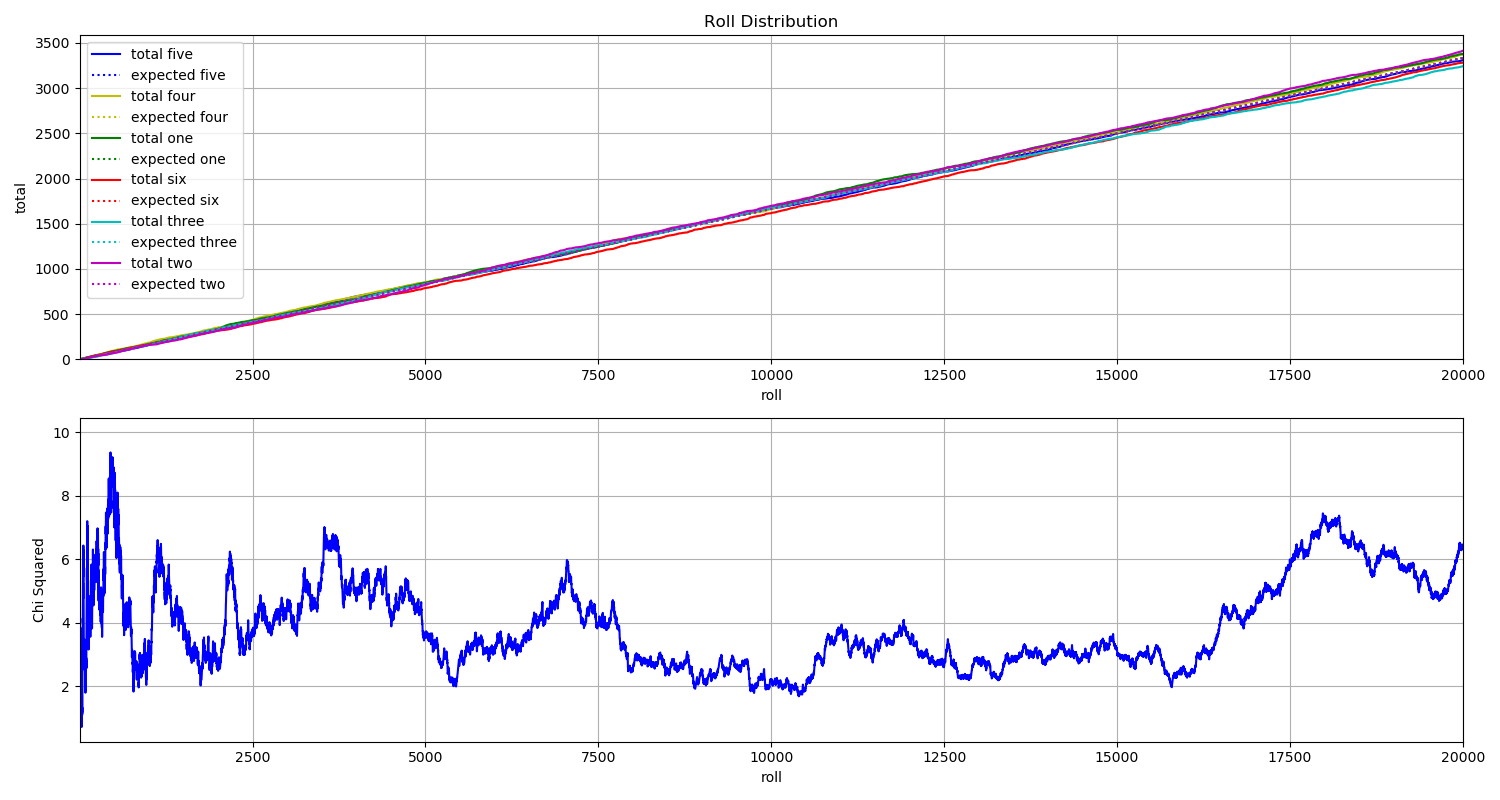

Source data for this figure (header and first rows):
File, five, four, one, six, three, two
C_000000.jpg, 1, 0, 0, 0, 0, 0
C_000001.jpg, 1, 0, 0, 0, 0, 0
C_000002.jpg, 0, 0, 0, 0, 1, 0
C_000003.jpg, 0, 1, 0, 0, 0, 0
C_000004.jpg, 0, 0, 0, 0, 1, 0
C_000005.jpg, 0, 0, 0, 1, 0, 0
C_000006.jpg, 0, 1, 0, 0, 0, 0
C_000007.jpg, 0, 0, 0, 0, 0, 1
C_000008.jpg, 0, 0, 0, 1, 0, 0
C_000009.jpg, 0, 0, 0, 0, 1, 0
C_000010.jpg, 0, 0, 1, 0, 0, 0
C_000011.jpg, 0, 1, 0, 0, 0, 0
C_000012.jpg, 0, 0, 0, 0, 1, 0
C_000013.jpg, 0, 0, 0, 1, 0, 0
C_000014.jpg, 1, 0, 0, 0, 0, 0
C_000015.jpg, 0, 0, 0, 1, 0, 0
C_000016.jpg, 0, 1, 0, 0, 0, 0
C_000017.jpg, 0, 0, 1, 0, 0, 0
C_000018.jpg, 0, 0, 1, 0, 0, 0
C_000019.jpg, 0, 1, 0, 0, 0, 0
C_000020.jpg, 0, 0, 1, 0, 0, 0
C_000021.jpg, 0, 0, 0, 0, 0, 1
C_000022.jpg, 0, 0, 0, 1, 0, 0
C_000023.jpg, 0, 1, 0, 0, 0, 0
C_000024.jpg, 0, 0, 0, 0, 0, 1
C_000025.jpg, 1, 0, 0, 0, 0, 0
C_000026.jpg, 0, 0, 0, 0, 0, 1
C_000027.jpg, 0, 0, 0, 0, 1, 0
C_000028.jpg, 0, 1, 0, 0, 0, 0
C_000029.jpg, 0, 0, 1, 0, 0, 0
C_000030.jpg, 0, 1, 0, 0, 0, 0
C_000031.jpg, 0, 0, 0, 0, 0, 1
C_000032.jpg, 0, 0, 0, 0, 1, 0
C_000033.jpg, 0, 0, 1, 0, 0, 0
C_000034.jpg, 1, 0, 0, 0, 0, 0
C_000035.jpg, 0, 0, 1, 0, 0, 0
C_000036.jpg, 0, 0, 0, 0, 0, 1
C_000037.jpg, 0, 0, 1, 0, 0, 0
C_000038.jpg, 0, 0, 1, 0, 0, 0
C_000039.jpg, 0, 0, 1, 0, 0, 0
C_000040.jpg, 0, 1, 0, 0, 0, 0
C_000041.jpg, 0, 0, 0, 1, 0, 0
C_000042.jpg, 0, 1, 0, 0, 0, 0
C_000043.jpg, 0, 0, 0, 1, 0, 0
C_000044.jpg, 0, 0, 0, 1, 0, 0
C_000045.jpg, 0, 1, 0, 0, 0, 0
C_000046.jpg, 0, 0, 1, 0, 0, 0
C_000047.jpg, 0, 1, 0, 0, 0, 0
C_000048.jpg, 0, 0, 0, 0, 1, 0
C_000049.jpg, 0, 1, 0, 0, 0, 0
C_000050.jpg, 0, 0, 1, 0, 0, 0
C_000051.jpg, 1, 0, 0, 0, 0, 0
C_000052.jpg, 0, 1, 0, 0, 0, 0
C_000053.jpg, 0, 0, 0, 0, 1, 0
C_000054.jpg, 1, 0, 0, 0, 0, 0
C_000055.jpg, 0, 0, 0, 0, 0, 1
C_000056.jpg, 1, 0, 0, 0, 0, 0
C_000057.jpg, 0, 0, 0, 1, 0, 0
C_000058.jpg, 1, 0, 0, 0, 0, 0
C_000059.jpg, 0, 0, 0, 0, 1, 0
... 19,940 more rows
